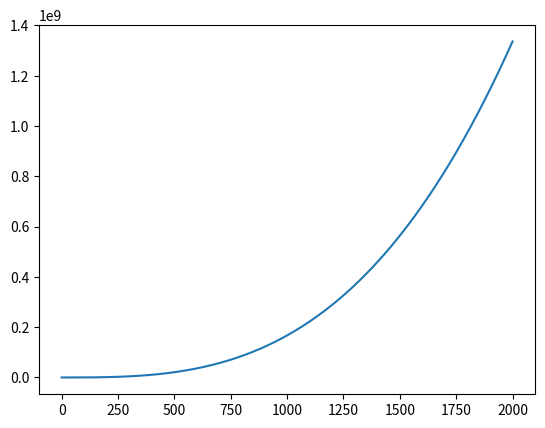

Write the Python code that produced this figure. (Note: this script raises an exception after producing the figure.)
from numpy import *
from matplotlib.pyplot import *
#unique configs

Np = linspace(0,2000, 2001)
U = Np*(Np+1)*(Np+2)/6
Uf = Np**3
plot(Np, U)
hold("on")
plot(Np,Uf)
show()

#possibility: the number of configs corresponding to triple amplitude makes this easy to perform. ?